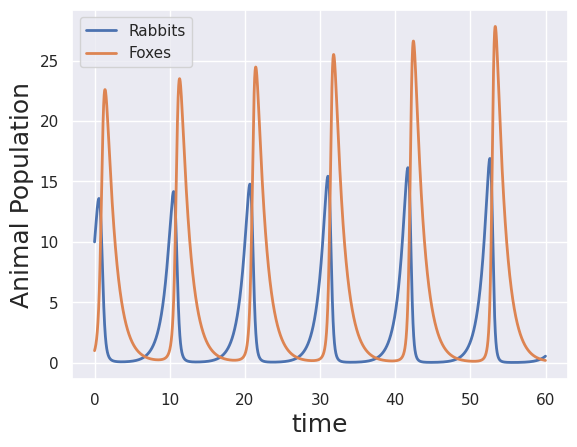

The matplotlib source for this figure:
import numpy as np
import matplotlib.pyplot as plt
import scipy.special
import scipy.stats
import seaborn as sns
rc={'lines.linewidth': 2, 'axes.labelsize':18, 'axes.titlesize': 18}
sns.set(rc=rc)

# Exercise 3.3

# specify parameter
k = 1

# Set time step
delta_t = 0.01

# Make array of time points
t = np.arange(0,10,delta_t)

# Make an array to store the number of bacteria
n = np.empty_like(t)

# set initial condition
n[0] = 1

# Write loop to update n
for i in range(1, len(t)):
    n[i] = n[i-1] + delta_t * k * n[i-1]

plt.plot(t,n)
plt.margins(0.02)
plt.xlabel('time')
plt.ylabel('number of bacteria')
plt.close()

"""
Fox - Rabbit Population Growth
"""

# initial conditions
alpha = 1
beta = 0.2
delta = 0.3
gamma = 0.8
dt = 0.01
t = np.arange(0,60,dt)

# Initialize populations
r = np.empty_like(t)
f = np.empty_like(t)
r[0] = 10
f[0] = 1

for i in range(1,len(t)):
    r[i] = r[i-1] + (alpha * r[i-1] - beta * r[i-1] * f[i-1]) * dt
    f[i] = f[i-1] + (delta * f[i-1] * r[i-1] - gamma * f[i-1]) * dt

plt.plot(t,r)
plt.plot(t,f)
plt.xlabel('time')
plt.ylabel('Animal Population')
plt.legend(('Rabbits','Foxes'),loc='best')
plt.show()
